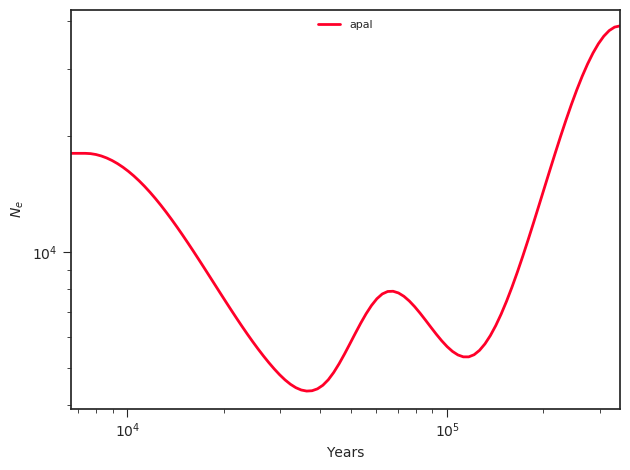

Source data for this figure (header and first rows):
label, x, y, plot_type, plot_num
apal, 0.0, 18073, path, 0
apal, 7382, 18073, path, 0
apal, 7675, 18040, path, 0
apal, 7979, 17944, path, 0
apal, 8296, 17788, path, 0
apal, 8625, 17573, path, 0
apal, 8967, 17306, path, 0
apal, 9323, 16989, path, 0
apal, 9693, 16627, path, 0
apal, 10077, 16225, path, 0
apal, 10477, 15788, path, 0
apal, 10893, 15320, path, 0
apal, 11325, 14827, path, 0
apal, 11774, 14314, path, 0
apal, 12241, 13785, path, 0
apal, 12727, 13246, path, 0
apal, 13232, 12702, path, 0
apal, 13757, 12159, path, 0
apal, 14302, 11621, path, 0
apal, 14870, 11090, path, 0
apal, 15459, 10572, path, 0
apal, 16073, 10067, path, 0
apal, 16710, 9579, path, 0
apal, 17373, 9110, path, 0
apal, 18062, 8660, path, 0
apal, 18779, 8231, path, 0
apal, 19524, 7824, path, 0
apal, 20298, 7438, path, 0
apal, 21104, 7075, path, 0
apal, 21941, 6735, path, 0
apal, 22811, 6418, path, 0
apal, 23716, 6122, path, 0
apal, 24657, 5849, path, 0
apal, 25635, 5596, path, 0
apal, 26652, 5365, path, 0
apal, 27709, 5154, path, 0
apal, 28809, 4964, path, 0
apal, 29951, 4794, path, 0
apal, 31140, 4648, path, 0
apal, 32375, 4528, path, 0
apal, 33659, 4436, path, 0
apal, 34994, 4375, path, 0
apal, 36383, 4347, path, 0
apal, 37826, 4356, path, 0
apal, 39326, 4405, path, 0
apal, 40887, 4501, path, 0
apal, 42508, 4651, path, 0
apal, 44195, 4859, path, 0
apal, 45948, 5119, path, 0
apal, 47771, 5425, path, 0
apal, 49666, 5770, path, 0
apal, 51636, 6142, path, 0
apal, 53684, 6527, path, 0
apal, 55814, 6907, path, 0
apal, 58028, 7260, path, 0
apal, 60330, 7561, path, 0
apal, 62723, 7781, path, 0
apal, 65212, 7896, path, 0
apal, 67799, 7906, path, 0
apal, 70488, 7826, path, 0
... 41 more rows
